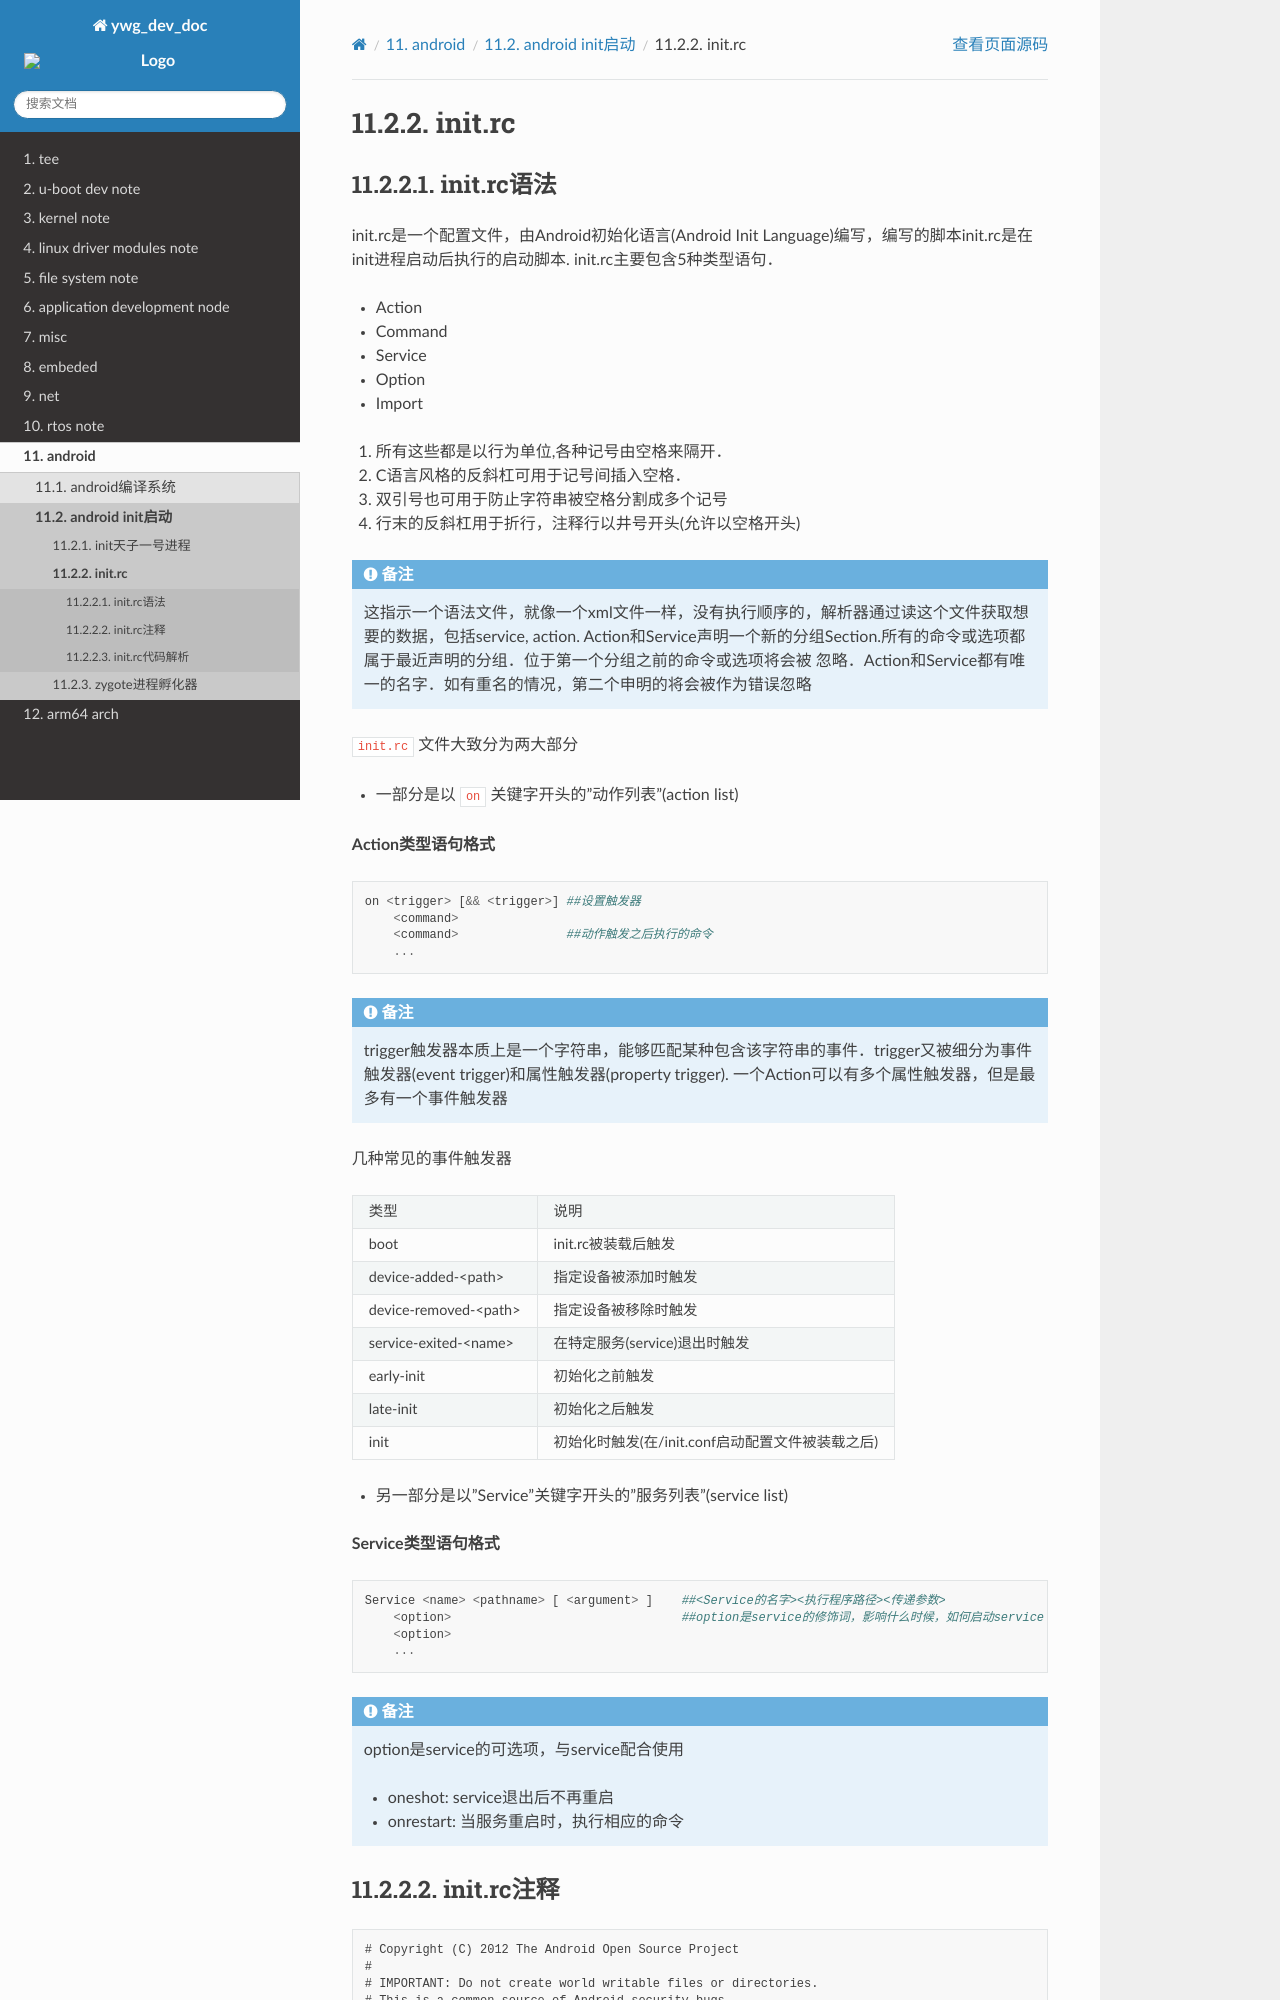

repository: hkdywg/doc_development · page: android/init/init_rc.html · generator: sphinx

init.rc
=============


init.rc语法
----------------

init.rc是一个配置文件，由Android初始化语言(Android Init Language)编写，编写的脚本init.rc是在init进程启动后执行的启动脚本.
init.rc主要包含5种类型语句．

- Action

- Command

- Service

- Option

- Import

1. 所有这些都是以行为单位,各种记号由空格来隔开．

2. C语言风格的反斜杠可用于记号间插入空格．

3. 双引号也可用于防止字符串被空格分割成多个记号

4. 行末的反斜杠用于折行，注释行以井号开头(允许以空格开头)


.. note::
    这指示一个语法文件，就像一个xml文件一样，没有执行顺序的，解析器通过读这个文件获取想要的数据，包括service, action.
    Action和Service声明一个新的分组Section.所有的命令或选项都属于最近声明的分组．位于第一个分组之前的命令或选项将会被
    忽略．Action和Service都有唯一的名字．如有重名的情况，第二个申明的将会被作为错误忽略


``init.rc`` 文件大致分为两大部分

- 一部分是以 ``on`` 关键字开头的"动作列表"(action list)

**Action类型语句格式**

::

    on <trigger> [&& <trigger>] ##设置触发器
        <command>
        <command>               ##动作触发之后执行的命令
        ...

.. note::
    trigger触发器本质上是一个字符串，能够匹配某种包含该字符串的事件．trigger又被细分为事件触发器(event trigger)和属性触发器(property trigger).
    一个Action可以有多个属性触发器，但是最多有一个事件触发器

几种常见的事件触发器

============================    =========================================================================
  类型　                                    说明
----------------------------    -------------------------------------------------------------------------
 boot                            init.rc被装载后触发
 device-added-<path>             指定设备被添加时触发
 device-removed-<path>           指定设备被移除时触发
 service-exited-<name>           在特定服务(service)退出时触发
 early-init                      初始化之前触发
 late-init                       初始化之后触发
 init                            初始化时触发(在/init.conf启动配置文件被装载之后)
============================    =========================================================================

- 另一部分是以"Service"关键字开头的"服务列表"(service list)

**Service类型语句格式**

::

    Service <name> <pathname> [ <argument> ]    ##<Service的名字><执行程序路径><传递参数>
        <option>                                ##option是service的修饰词，影响什么时候，如何启动service
        <option>
        ...

.. note::
    option是service的可选项，与service配合使用

    - oneshot: service退出后不再重启

    - onrestart: 当服务重启时，执行相应的命令
